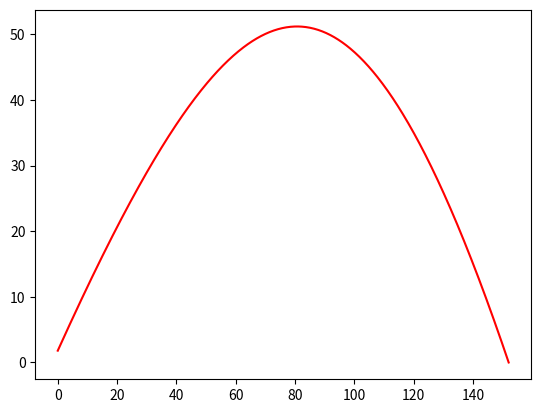

Write the Python code that produced this figure.
import math
import matplotlib.pyplot as plt
# import modules above
g=9.8
omega=4000*math.pi/60
vd=35
v_wind=3
Delta=5
S0m=0.00041
# B2m=0.00004
# y_zero=10000
# a=0.0065
# T0=300
# alpha=2.5
# set constants above
class baseball:
    "the simplest model with no air drag, no air density variance, no probability distribution"
    # initialize variables    
    def __init__(self,v0,theta,yFinal=0):
        self.x0=0
        self.y0=1.8
        self.yFinal=yFinal
        self.v0=v0
        self.Theta=theta
        self.theta=theta*math.pi/180
        self.vx0=self.v0*math.cos(self.theta)
        self.vy0=self.v0*math.sin(self.theta)
        self.dt=0.01
        return None
    # external force other than gravity, no force in simplest case        
    
    def B2m(self,v):
        return 0.0039+0.0058/(1+math.exp(v-vd/Delta))
    def F(self,vx,vy):
        vxy=math.sqrt(vx**2+vy**2)
        Fx=-self.B2m(vxy)*math.sqrt((vx-v_wind)**2+vy**2)*(vx-v_wind)-S0m*omega*vy
        Fy=-self.B2m(vxy)*math.sqrt((vx-v_wind)**2+vy**2)*vy+S0m*omega*vx
        return Fx,Fy
    # calculate the flying trajactory
    def fly(self):
        self.X=[self.x0]
        self.Y=[self.y0]
        self.Vx=[self.vx0]
        self.Vy=[self.vy0]
        self.T=[0]
        while not (self.Y[-1]<self.yFinal and self.Vy[-1]<0):
            newVx=self.Vx[-1]+self.F(vx=self.Vx[-1],vy=self.Vy[-1])[0]*self.dt
            newVy=self.Vy[-1]-g*self.dt+self.F(self.Vx[-1],self.Vy[-1])[1]*self.dt
            self.Vx.append(newVx)
            self.Vy.append(newVy)
            meanVx=0.5*(self.Vx[-1]+self.Vx[-2])
            meanVy=0.5*(self.Vy[-1]+self.Vy[-2])
#            meanV=math.sqrt(meanVx**2+meanVy**2) # not used in Cannon0 because there is no air drag
            newX=self.X[-1]+meanVx*self.dt
            newY=self.Y[-1]+meanVy*self.dt
            self.X.append(newX)
            self.Y.append(newY)
        # fix the final landing coordinate        
#        r=-self.Y[-2]/self.Y[-1]
        self.X[-1]=((self.Y[-2]-self.yFinal)*self.X[-1]+(self.yFinal-self.Y[-1])*self.X[-2])/(self.Y[-2]-self.Y[-1])
        self.Y[-1]=self.yFinal
        return 0
    # get the final distance shells can reach
    def distance(self):
        return self.X[-1]
    def height(self):
        return max(self.Y)
    # represent trajectory 
    def plot(self, color):
        plt.plot(self.X,self.Y,color,label="$%dm/s$,$%d\degree$, no air drag"%(self.v0,self.Theta))
        return 0

# select the angle casting the largest distance
A=baseball(45,45)
A.fly()
A.plot('red')
plt.show()

#print A.distance()
#print B.distance()
#print C.distance()
#print D.distance()